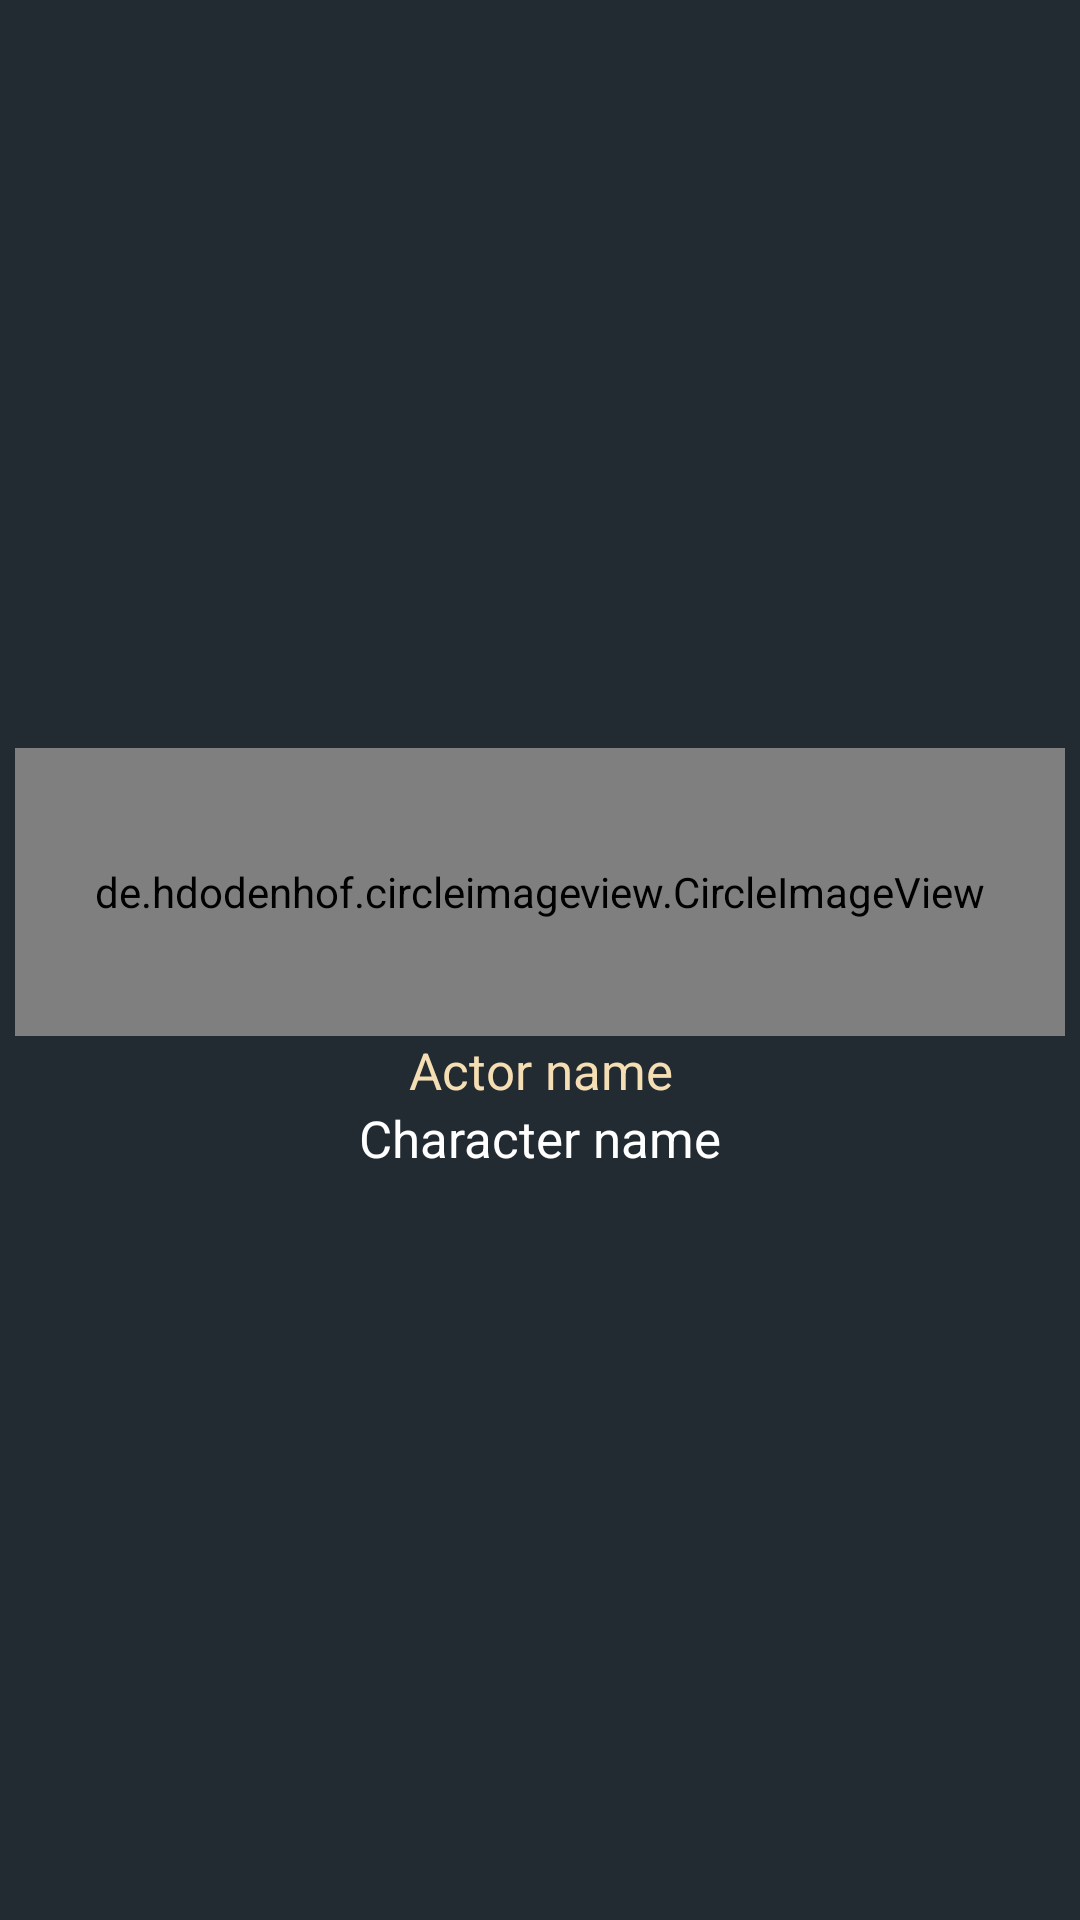

Here is an Android app screen rendered from its layout file. Give the layout XML and the strings, colors and styles it references.
<!-- AndroidManifest.xml: application theme AppTheme -->
<!-- res/layout/moviecast_item_layout.xml -->
<?xml version="1.0" encoding="utf-8"?>
<LinearLayout
    xmlns:android="http://schemas.android.com/apk/res/android"
    android:orientation="vertical"
    android:layout_width="wrap_content"
    android:gravity="center"
    android:padding="5dp"
    android:background="@color/background_color"
    android:layout_height="155dp">

    <FrameLayout
        android:layout_width="match_parent"
        android:layout_height="wrap_content">

        <ProgressBar
            android:id="@+id/progress_moviecast_progress"
            android:visibility="visible"
            android:layout_width="match_parent"
            android:layout_height="96dp" />

        <de.hdodenhof.circleimageview.CircleImageView
            android:id="@+id/moviecast_item_img"
            android:layout_width="match_parent"
            android:src="@drawable/ic_account_circle_black_36dp"
            android:layout_height="96dp" />

    </FrameLayout>

    <TextView
        android:id="@+id/moviecast_item_name"
        android:layout_width="match_parent"
        android:layout_height="wrap_content"
        android:gravity="center"
        android:textSize="17sp"
        android:textColor="@color/wheat"
        android:text="@string/moviecast_item_name"/>

    <TextView
        android:id="@+id/moviecast_item_charname"
        android:layout_width="match_parent"
        android:layout_height="wrap_content"
        android:gravity="center"
        android:textSize="17sp"
        android:textColor="@color/white"
        android:text="@string/moviecast_item_charname"/>

</LinearLayout>
<!-- resources referenced by this layout -->
<resources>
  <color name="background_color">#222B31</color>
  <color name="wheat">#F5DEB3</color>
  <color name="white">#FFFFFF</color>
  <string name="moviecast_item_charname">Character name</string>
  <string name="moviecast_item_name">Actor name</string>
  <style name="AppTheme" parent="AppTheme.Base">
      </style>
  <style name="AppTheme.Base" parent="Theme.AppCompat.Light.NoActionBar">
          <item name="colorPrimary">@color/light_red3</item>
          <item name="colorPrimaryDark">@color/fire_brick</item>
          <item name="android:textColorPrimary">@color/white</item>
          <item name="windowActionBar">false</item>
          <item name="windowNoTitle">true</item>
      </style>
  <color name="light_red3">#FF424F</color>
  <color name="fire_brick">#B22222</color>
</resources>
